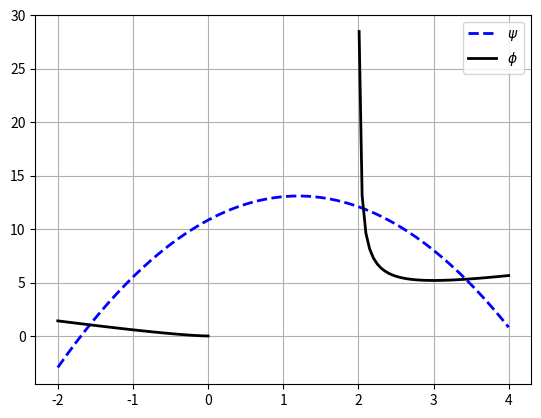

This chart was generated by the following Python code: (Note: this script raises an exception after producing the figure.)
"""
Наближене знаходження кореня f(x) = 0.
"""

import numpy as np
import matplotlib.pyplot as plt


# ======================================================================
#  Ітераційні методи розв'язання нелінійних рівнянь
# ======================================================================

def m_1dihot(ffun, D, e, mki):
    """
    Знаходження кореня рівняння f(x) = 0 методом дихотомії (бісекції).

    Вхідні дані:
        ffun - функція f(x)
        D    - діапазон кореня (D[0], D[1])
        e    - точність (0 < e < 1)
        mki  - максимальна кількість кроків ітерацій

    Вихідні дані:
        x   - фінішне наближення до кореня
        k   - кількість виконаних ітерацій
        err - -1 = не виконується умова D[0] < D[1] та f(D[0])*f(D[1]) <= 0
               0 = знайдено
               1 = k > mki
    """
    if e < 0 or e > 1:
        e = 1e-6

    l, r = D[0], D[1]
    fl, fr = ffun(l), ffun(r)

    if fl * fr <= 0:
        err = 1
        k = 0
        x = 0.5 * (l + r)
        for k in range(1, mki + 1):
            x = 0.5 * (l + r)
            fx = ffun(x)
            if fl * fx <= 0:
                r, fr = x, fx
            else:
                l, fl = x, fx
            if abs(r - l) < e:
                err = 0
                break
        x = 0.5 * (l + r)
    else:
        err = -1
        k = 0
        x = None

    return x, k, err


def m_1simpit(ffun, x, e, mki):
    """
    Метод простої ітерації для розв'язання рівняння x = f(x).

    Вихідні дані:
        x, k, err - 0 = знайдено, 1 = k > mki
    """
    if e < 0 or e > 1:
        e = 1e-6

    for k in range(1, mki + 1):
        r = ffun(x)
        if abs(r - x) < e:
            return r, k, 0
        x = r

    return x, mki, 1


def m_1estef(ffun, x, e, mki):
    """
    Знаходження кореня рівняння x = f(x)
    нестаціонарним ІМ Ейткена-Стеффенсена:
        x1 = f(x_n), x2 = f(x1)
        x_{n+1} = x_n - (x_n - x1)^2 / (x_n - 2*x1 + x2)
    """
    if e < 0 or e > 1:
        e = 1e-6

    for k in range(1, mki + 1):
        x1 = ffun(x)
        x2 = ffun(x1)
        o = x - x1
        o = o * o / (x - 2.0 * x1 + x2)
        x = x - o
        if abs(o) < e:
            return x, k, 0

    return x, mki, 1


def m_1njut(ffun, x, e, mki, dffun, N):
    """
    Метод Ньютона: x_{n+1} = x_n - N * f(x_n) / f'(x_n)

    Вихідні дані:
        err - 0 = знайдено, 1 = k > mki, 2 = інші помилки
    """
    if e < 0 or e > 1:
        e = 1e-6

    if N < 1:
        return x, 0, 2

    for k in range(1, mki + 1):
        o = N * ffun(x) / dffun(x)
        x = x - o
        if abs(o) < e:
            return x, k, 0

    return x, mki, 1


def m_1secant(ffun, x, e, mki, x0):
    """
    Метод січних для знаходження розв'язку рівняння f(x) = 0.
    """
    if e < 0 or e > 1:
        e = 1e-6

    fxm = ffun(x0)
    for k in range(1, mki + 1):
        fx = ffun(x)
        o = (x - x0) / (fx - fxm) * fx
        x0 = x
        x = x - o
        if abs(o) <= e:
            return x, k, 0
        fxm = fx

    return x, mki, 1


def m_1kurch(ffun, x, e, mki, x0):
    """
    Метод М. Курчатова для знаходження розв'язку рівняння f(x) = 0.
    """
    if e < 0 or e > 1:
        e = 1e-6

    fxm = ffun(x0)
    for k in range(1, mki + 1):
        fx = ffun(x)
        o = 2 * (x - x0) / (ffun(2 * x - x0) - fxm) * fx
        x0 = x
        x = x - o
        if abs(o) <= e:
            return x, k, 0
        fxm = fx

    return x, mki, 1


# ======================================================================
#  Функції задачі (аналог локальних функцій Pr03_1.m)
# ======================================================================

tau = 0.0  # "глобальна" змінна tau (аналог global tau в MATLAB)


def phi(x):
    # опис phi(x)
    return np.sqrt(x**3 / (x - 2))


def psi(x):
    # опис psi(x)
    return 13.1 - 1.5672 * (x - 1.2)**2


def f(x):
    # опис f(x)
    return phi(x) - psi(x)


def df(x):
    # опис f'(x)
    return 3.1344 * (x - 1.2) + (x - 3) * np.sqrt(x / (x - 2)**3)


def s(x):
    # опис s(x)
    global tau
    return x + tau * f(x)


def ds(x):
    # опис s'(x)
    global tau
    return 1.0 + tau * df(x)


# ======================================================================
#  Головна програма (аналог Pr03_1.m)
# ======================================================================

def main():
    global tau

    x1 = np.linspace(-2, 4, 161)
    y1 = psi(x1)
    x2 = np.linspace(-2, 0, 81)
    y2 = phi(x2)
    x3 = np.linspace(2, 4, 41)
    x3[0] = x3[0] + 1e-2
    y3 = phi(x3)

    plt.plot(x1, y1, 'b--', linewidth=2)
    plt.plot(x2, y2, 'k', linewidth=2)
    plt.plot(x3, y3, 'k', linewidth=2)
    plt.grid(True)
    plt.legend([r'$\psi$', r'$\phi$'], loc='best')
    plt.show(block=False)

    D = [float(v) for v in input('Діапазон кореня (напр. 2 3)=').split()]
    z = float(input('Наближення до кореня='))
    plt.close('all')

    ep = 1e-8
    mki = 100  # ітераційні параметри

    X = np.linspace(D[0], D[1], 51)
    Y = df(X)
    tau = 1.0 / (np.max(np.abs(Y)) + ep)
    if df(z) > 0:
        tau = -tau

    S = ds(X)
    q = np.max(np.abs(S))

    plt.figure()
    plt.plot(x2, f(x2), 'r', linewidth=2)
    plt.plot(x3, f(x3), 'r', linewidth=2)
    plt.grid(True)
    plt.xlabel('x')
    plt.ylabel('f(x)')
    plt.title('f(x)')
    plt.show()
    input('Натисніть Enter для продовження...')
    plt.close('all')

    print(f'q={q}')

    plt.figure()
    plt.plot(X, S, 'm-.', linewidth=2)
    plt.grid(True)
    plt.xlabel('x')
    plt.ylabel("s'(x)")
    plt.title("s'(x)")
    plt.show()
    input('Натисніть Enter для продовження...')
    plt.close('all')

    print(f"{'Ітераційний метод':<17s} {'X-наближен.корінь':>21s} "
          f"{'Значення f(x) в Х':>21s} {'КілІт':>5s} {'err':>3s}")

    def report(name, x, k, err):
        print(f'{name:<17s} {x:21.12e} {f(x):21.12e} {k:5d} {err:3d}')

    x, k, err = m_1dihot(f, D, ep, mki)
    report('діхотомії        ', x, k, err)

    x = z
    x, k, err = m_1simpit(s, x, ep, mki)
    report('простої ітерації ', x, k, err)

    x = z
    x, k, err = m_1estef(s, x, ep, mki)
    report('Ейтк.-Стеффенсена', x, k, err)

    x = z
    x, k, err = m_1njut(f, x, ep, mki, df, 1)
    report('Ньютона          ', x, k, err)

    x = z
    x0 = x - 0.05
    x, k, err = m_1secant(f, x, ep, mki, x0)
    report('січних           ', x, k, err)

    x = z
    x0 = x - 0.05
    x, k, err = m_1kurch(f, x, ep, mki, x0)
    report('Курчатова        ', x, k, err)


if __name__ == '__main__':
    main()
